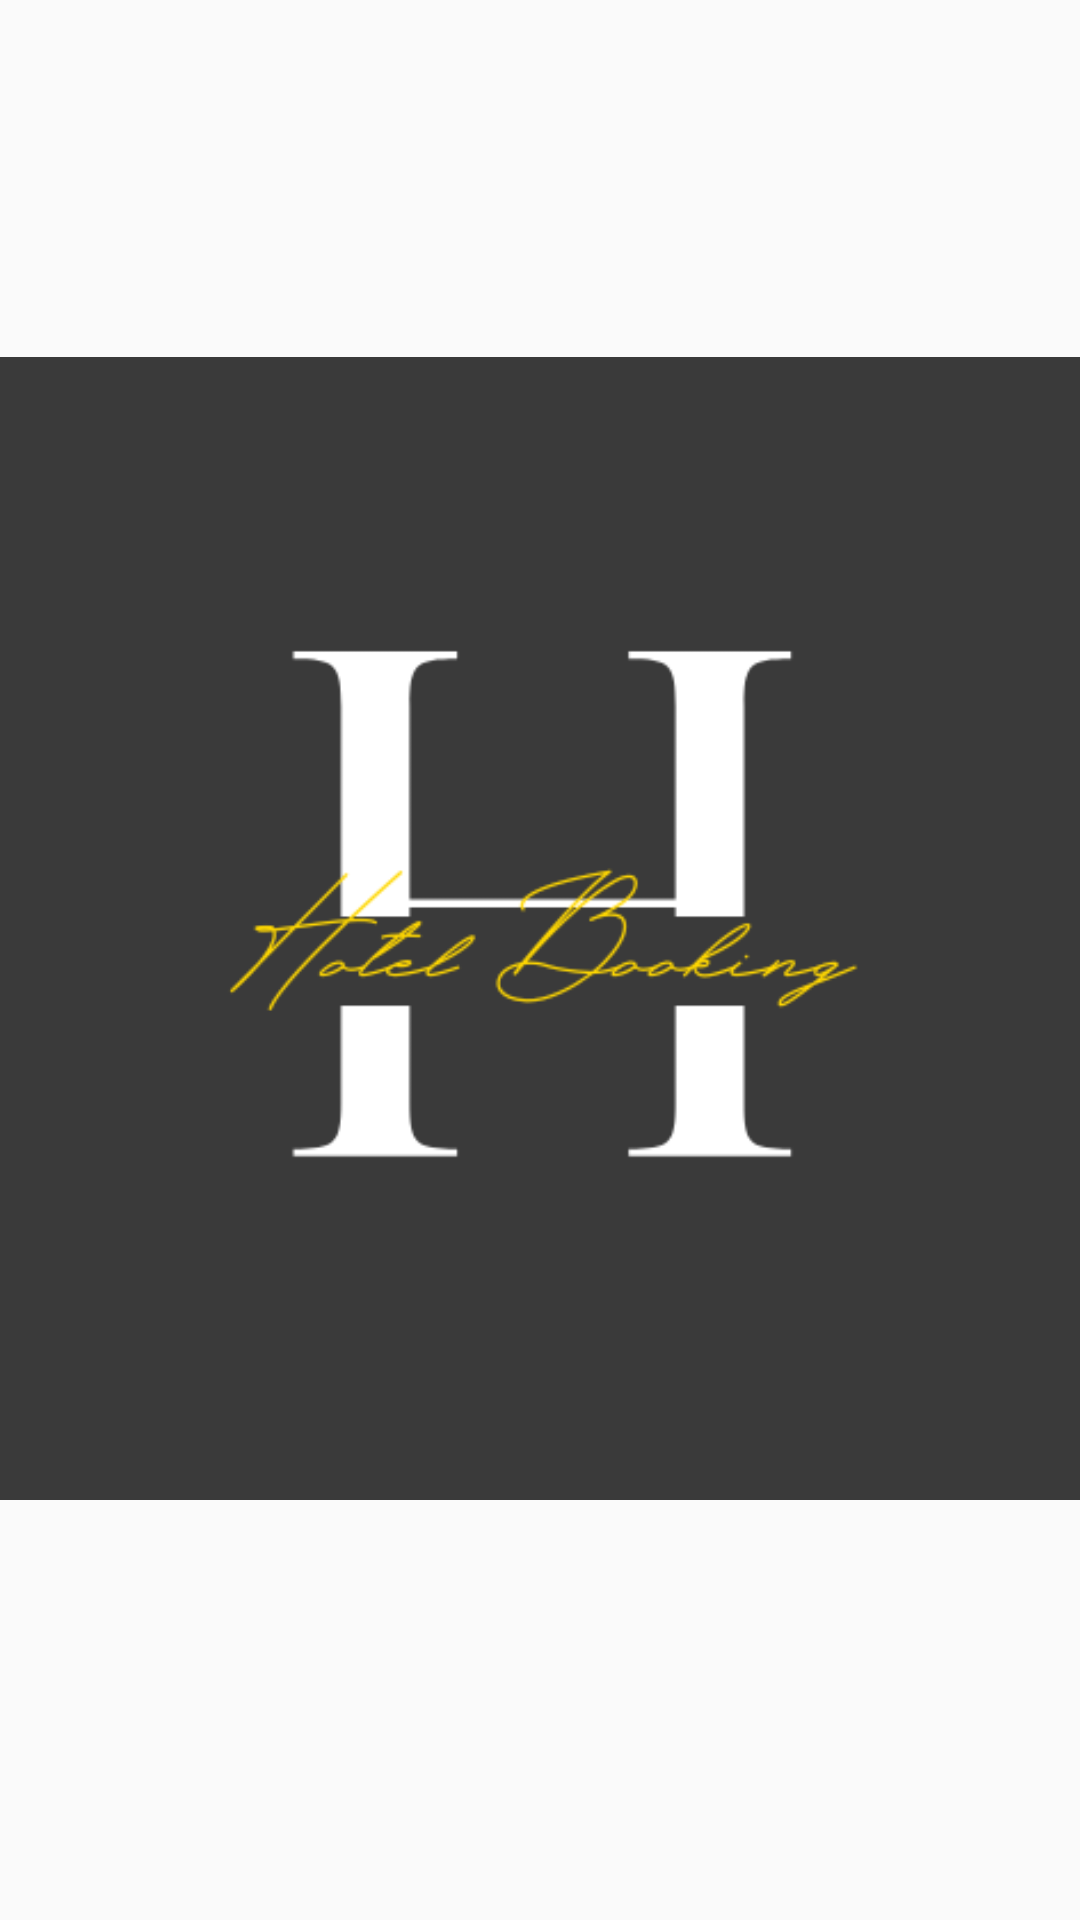

The Android layout XML behind this screen, and the referenced resources:
<!-- AndroidManifest.xml: application theme Theme.Newapp -->
<!-- res/layout/activity_splash_screen.xml -->
<?xml version="1.0" encoding="utf-8"?>
<androidx.constraintlayout.widget.ConstraintLayout xmlns:android="http://schemas.android.com/apk/res/android"
    xmlns:app="http://schemas.android.com/apk/res-auto"
    xmlns:tools="http://schemas.android.com/tools"
    android:layout_width="match_parent"
    android:layout_height="match_parent"
    android:background="@color/gris"
    android:fitsSystemWindows="true"
    tools:context=".ui.SplashScreen">

    <ImageView
        android:id="@+id/imageView14"
        android:layout_width="381dp"
        android:layout_height="416dp"
        app:layout_constraintBottom_toBottomOf="parent"
        app:layout_constraintEnd_toEndOf="parent"
        app:layout_constraintStart_toStartOf="parent"
        app:layout_constraintTop_toTopOf="parent"
        app:layout_constraintVertical_bias="0.453"
        app:srcCompat="@drawable/black___beige_luxury_aesthetic_minimal_font_logo__3_" />
</androidx.constraintlayout.widget.ConstraintLayout>
<!-- resources referenced by this layout -->
<resources>
  <!-- drawable black___beige_luxury_aesthetic_minimal_font_logo__3_: png bitmap (drawable, 15727 bytes) -->
  <style name="Theme.Newapp" parent="Theme.AppCompat.Light.NoActionBar">
          
          <item name="colorPrimary">@color/purple_500</item>
          <item name="colorPrimaryVariant">@color/purple_700</item>
          <item name="colorOnPrimary">@color/white</item>
          
          <item name="colorSecondary">@color/teal_200</item>
          <item name="colorSecondaryVariant">@color/teal_700</item>
          <item name="colorOnSecondary">@color/black</item>
          
          <item name="android:statusBarColor">?attr/colorPrimaryVariant</item>
          
      </style>
  <color name="purple_500">#FF6200EE</color>
  <color name="purple_700">#FF3700B3</color>
  <color name="white">#FFFFFFFF</color>
  <color name="teal_200">#FF03DAC5</color>
  <color name="teal_700">#FF018786</color>
  <color name="black">#FF000000</color>
</resources>
